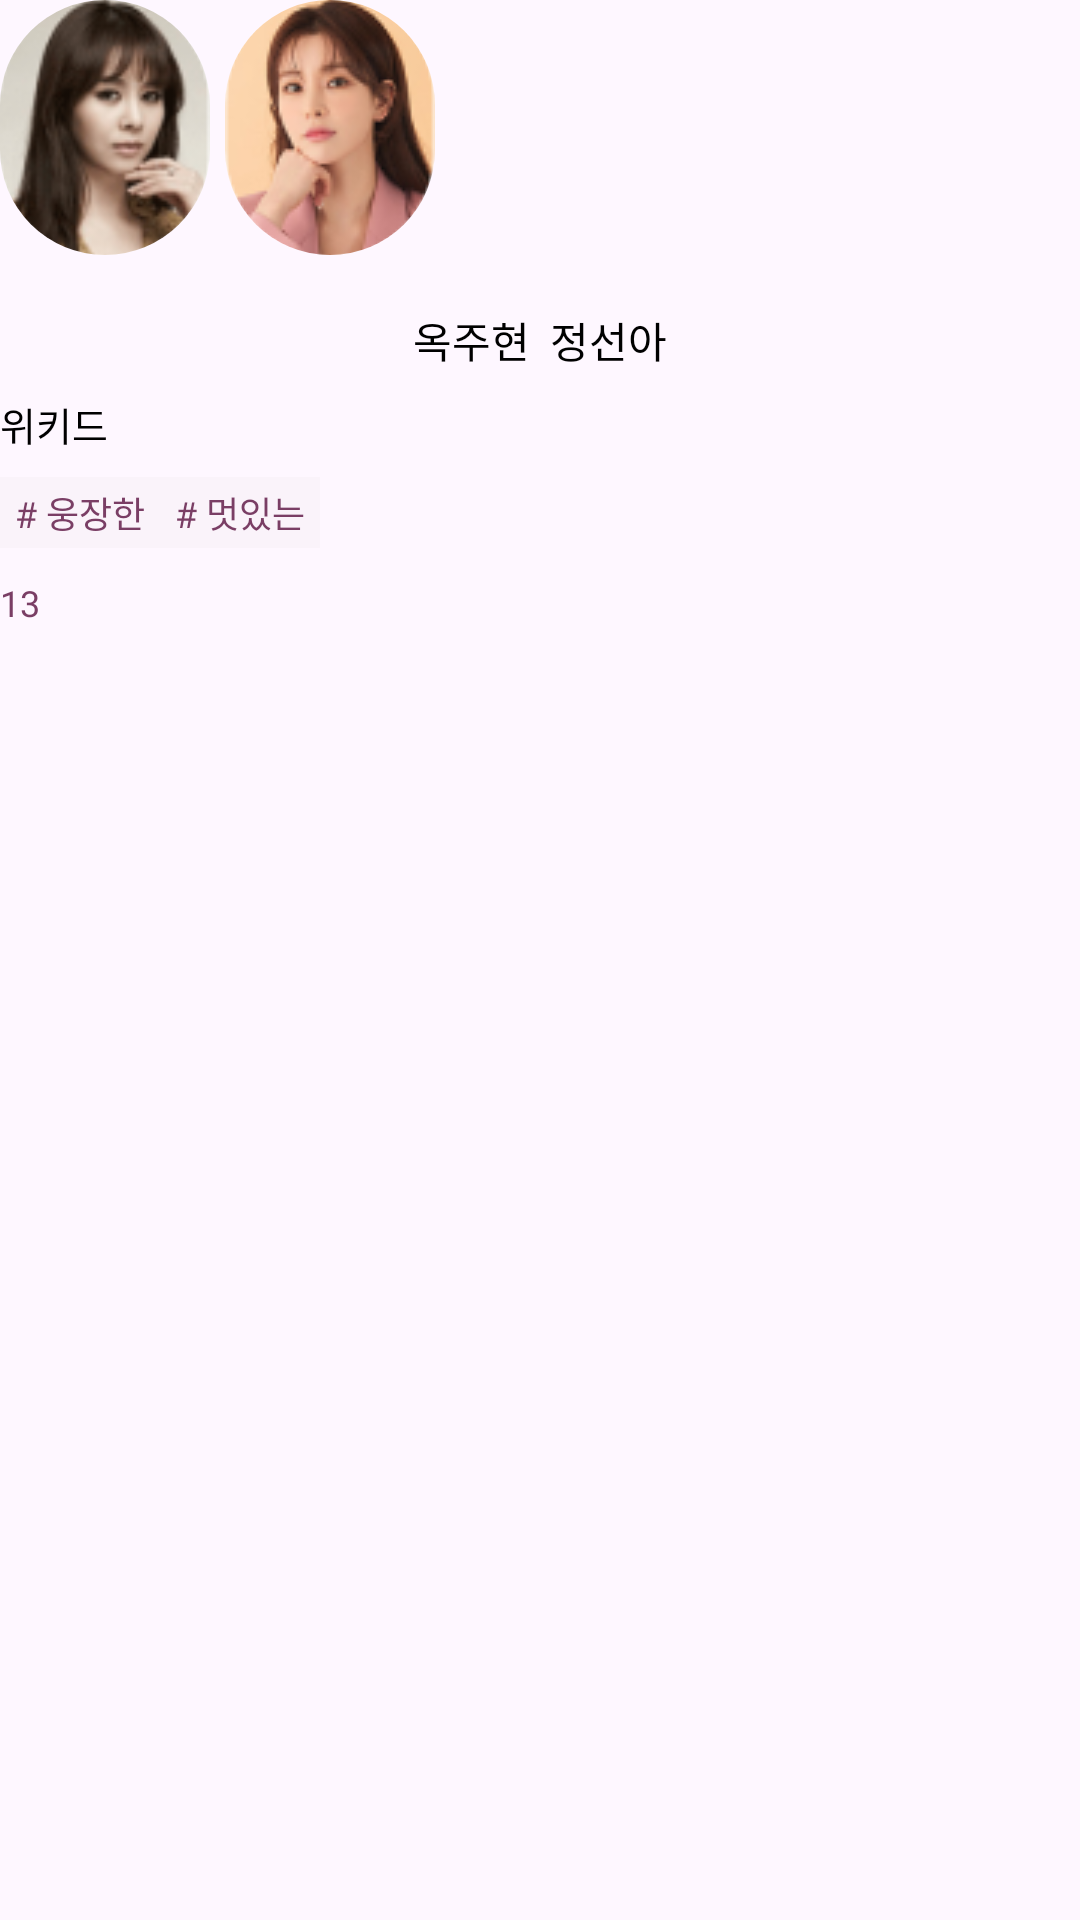

Reconstruct the res/layout file that produces this screen, plus the resources it refers to.
<!-- AndroidManifest.xml: application theme Theme.Whashow -->
<!-- res/layout/list_grid_pairing.xml -->
<?xml version="1.0" encoding="utf-8"?>
<LinearLayout
    xmlns:android="http://schemas.android.com/apk/res/android"
    xmlns:app="http://schemas.android.com/apk/res-auto"
    android:layout_width="wrap_content"
    android:layout_height="wrap_content"
    android:id="@+id/recommand_item"
    android:orientation="vertical"
    android:layout_marginHorizontal="20dp"
    android:layout_gravity="center"
    android:layout_marginStart="10dp"
    android:layout_marginEnd="10dp"
    android:layout_marginBottom="10dp"
    android:layout_marginTop="10dp">

    <androidx.constraintlayout.widget.ConstraintLayout
        android:layout_width="wrap_content"
        android:layout_height="wrap_content">

        <LinearLayout
            android:layout_width="wrap_content"
            android:layout_height="wrap_content"
            android:layout_gravity="center"
            app:layout_constraintStart_toStartOf="parent"
            app:layout_constraintEnd_toEndOf="parent"
            app:layout_constraintTop_toTopOf="parent"
            app:layout_constraintBottom_toBottomOf="parent">
            <androidx.cardview.widget.CardView

                android:id="@+id/cv_pairing1"
                android:layout_width="70dp"
                android:layout_height="85dp"
                app:cardElevation="0dp"
                app:cardCornerRadius="57dp"
                app:layout_constraintTop_toTopOf="parent"
                app:layout_constraintStart_toStartOf="parent"
                app:layout_constraintEnd_toEndOf="parent"
                >
                <ImageView
                    android:id="@+id/paring_img1"
                    android:layout_width="match_parent"
                    android:layout_height="match_parent"
                    android:scaleType="centerCrop"
                    android:src="@drawable/img_actor1"
                    />
            </androidx.cardview.widget.CardView>
            <androidx.cardview.widget.CardView
                android:id="@+id/cv_pairing2"
                android:layout_width="70dp"
                android:layout_height="85dp"
                app:cardElevation="0dp"
                app:cardCornerRadius="57dp"
                app:layout_constraintTop_toTopOf="parent"
                app:layout_constraintStart_toStartOf="parent"
                app:layout_constraintEnd_toEndOf="parent"
                android:layout_marginStart="5dp"
                >
                <ImageView
                    android:id="@+id/paring_img2"
                    android:layout_width="match_parent"
                    android:layout_height="match_parent"
                    android:scaleType="centerCrop"
                    android:src="@drawable/img_actor2"
                    />
            </androidx.cardview.widget.CardView>

        </LinearLayout>


    </androidx.constraintlayout.widget.ConstraintLayout>


    <TextView
        android:id="@+id/name_pairing"
        android:layout_width="wrap_content"
        android:layout_height="wrap_content"
        android:text="옥주현  정선아"
        android:layout_gravity="center"
        android:textSize="14sp"
        android:textColor="@color/black"
        android:fontFamily="@font/inter_medium"
        android:layout_marginTop="18dp"
        />

    <TextView
        android:id="@+id/name_performance"
        android:layout_width="wrap_content"
        android:layout_height="wrap_content"
        android:layout_marginTop="8dp"
        android:fontFamily="@font/inter_regular"
        android:text="위키드"
        android:textColor="@color/black"
        android:textSize="13sp"

        android:visibility="visible" />

    <LinearLayout
        android:layout_width="wrap_content"
        android:layout_height="wrap_content">
        <androidx.constraintlayout.widget.ConstraintLayout
            android:layout_width="wrap_content"
            android:layout_height="wrap_content"

            android:layout_marginTop="8dp">
            <TextView
                android:id="@+id/paring_feature"
                android:layout_width="wrap_content"
                android:layout_height="wrap_content"
                android:background="@drawable/pairing_purple_rectangle"
                android:paddingStart="5dp"
                android:paddingEnd="5dp"
                android:paddingTop="3dp"
                android:paddingBottom="3dp"
                android:text="# 웅장한"

                android:textSize="12sp"
                android:textColor="#7A3E65"
                android:fontFamily="@font/inter_regular"
                app:layout_constraintStart_toStartOf="parent"
                app:layout_constraintTop_toTopOf="parent"
                />

        </androidx.constraintlayout.widget.ConstraintLayout>
        <androidx.constraintlayout.widget.ConstraintLayout
            android:layout_width="wrap_content"
            android:layout_height="wrap_content"
            android:layout_marginTop="8dp">
        <TextView
            android:id="@+id/paring_feature2"
            android:layout_width="wrap_content"
            android:layout_height="wrap_content"
            android:background="@drawable/pairing_purple_rectangle"
            android:paddingStart="5dp"
            android:paddingEnd="5dp"
            android:paddingTop="3dp"
            android:paddingBottom="3dp"
            android:text="# 멋있는"
            android:textSize="12sp"
            android:textColor="#7A3E65"
            android:fontFamily="@font/inter_regular"
            app:layout_constraintStart_toStartOf="parent"
            app:layout_constraintTop_toTopOf="parent"
            />
        </androidx.constraintlayout.widget.ConstraintLayout>
    </LinearLayout>

    <LinearLayout
        android:layout_width="wrap_content"
        android:layout_height="wrap_content">
        <TextView
            android:id="@+id/review_num"
            android:layout_width="wrap_content"
            android:layout_height="wrap_content"
            android:textSize="12sp"
            android:text="13"
            android:textColor="@color/purple"
            android:layout_marginTop="10dp"
            android:fontFamily="@font/inter_regular"
            />

    </LinearLayout>




    </LinearLayout>
<!-- resources referenced by this layout -->
<resources>
  <color name="black">#FF000000</color>
  <color name="purple">#7A3E65</color>
  <!-- drawable img_actor1: png bitmap (drawable, 11831 bytes) -->
  <!-- drawable img_actor2: png bitmap (drawable, 11849 bytes) -->
  <!-- drawable pairing_purple_rectangle (drawable) -->
  <?xml version="1.0" encoding="utf-8"?>
  <shape xmlns:android="http://schemas.android.com/apk/res/android"
      android:shape="rectangle">
  
      <solid
          android:color="#4DEFE8ED"/>
  </shape>
  <style name="Theme.Whashow" parent="Base.Theme.Whashow" />
  <style name="Base.Theme.Whashow" parent="Theme.Material3.DayNight.NoActionBar">
          
          
      </style>
</resources>
